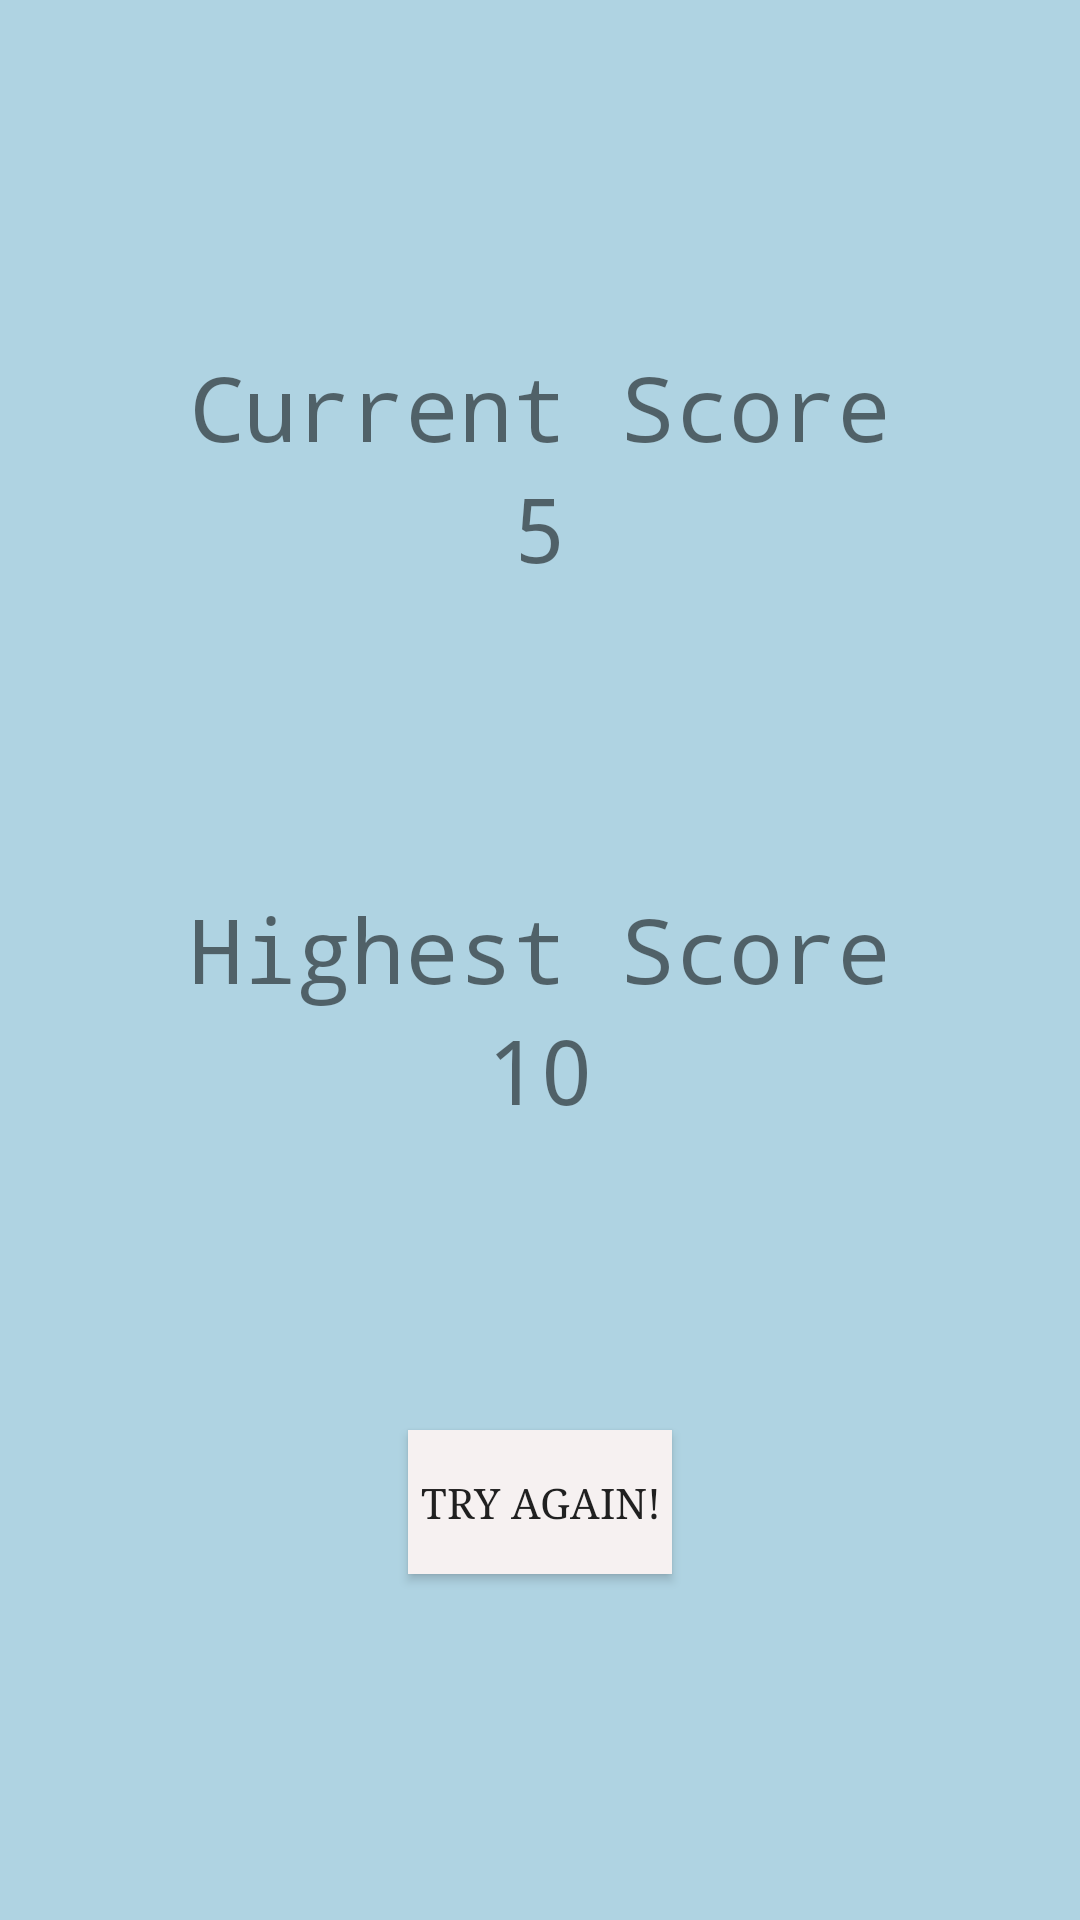

The Android layout XML behind this screen, and the referenced resources:
<!-- AndroidManifest.xml: application theme Theme.HumanBenchmark -->
<!-- res/layout/layout3.xml -->
<?xml version="1.0" encoding="utf-8"?>
<LinearLayout xmlns:android="http://schemas.android.com/apk/res/android"
    android:layout_width="match_parent"
    android:layout_height="match_parent"
    android:orientation="vertical"
    android:gravity="center"
    android:background="#AFD3E2"
    >


    <TextView
        android:id="@+id/textView3"
        android:layout_width="wrap_content"
        android:layout_height="wrap_content"
        android:text="Current Score"
        android:typeface="monospace"
        android:textSize="30dp"
        />

    <TextView
        android:id="@+id/current"
        android:layout_width="wrap_content"
        android:layout_height="wrap_content"
        android:text="5"
        android:textSize="30dp"
        android:typeface="monospace"
        android:layout_marginBottom="100dp"
        />

    <TextView
        android:id="@+id/textView4"
        android:layout_width="wrap_content"
        android:layout_height="wrap_content"
        android:text="Highest Score"
        android:typeface="monospace"
        android:textSize="30dp"
         />

    <TextView
        android:id="@+id/highest"
        android:layout_width="wrap_content"
        android:layout_height="wrap_content"
        android:text="10"
        android:typeface="monospace"
        android:textSize="30dp"
        android:layout_marginBottom="100dp"
        />

    <Button
        android:id="@+id/button3"
        android:layout_width="wrap_content"
        android:layout_height="wrap_content"
        android:text="Try Again!"
        android:typeface="serif"
        android:background="#F6F1F1"
        />
</LinearLayout>
<!-- resources referenced by this layout -->
<resources>
  <style name="Theme.HumanBenchmark" parent="android:Theme.Material.Light.NoActionBar" />
</resources>
